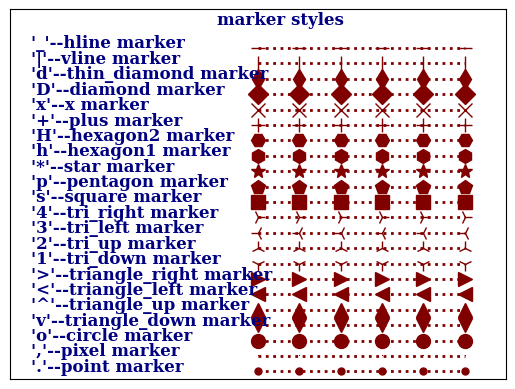

This figure's Python source:
import matplotlib.pyplot as plt
import numpy as np

font_style = dict(family="serif", color="navy", weight="black", size=12)
line_marker_style = dict(linestyle=":", linewidth=2, color="maroon", markersize=10)

fig = plt.figure()
ax = fig.add_subplot(111)

msNameList = ["'.'--point marker", "','--pixel marker", "'o'--circle marker", "'v'--triangle_down marker", "'^'--triangle_up marker", 
				"'<'--triangle_left marker", "'>'--triangle_right marker", "'1'--tri_down marker", "'2'--tri_up marker", "'3'--tri_left marker", 
				"'4'--tri_right marker", "'s'--square marker", "'p'--pentagon marker", "'*'--star marker", "'h'--hexagon1 marker", 
				"'H'--hexagon2 marker", "'+'--plus marker", "'x'--x marker", "'D'--diamond marker", "'d'--thin_diamond marker", "'|'--vline marker", 
				"'_'--hline marker"]

markerstyleList = ['.', ',', 'o', 'v', '^', '<', '>', '1', '2', '3', '4', 's', 'p', '*', 'h', 'H', '+', 'x', 'D', 'd', '|', '_']

x = np.arange(5, 11, 1)
y = np.linspace(1, 1, 6)

ax.text(4, 23, "marker styles", **font_style)

for i, ms in enumerate(markerstyleList):
	ax.text(-0.5, i+0.5, msNameList[i], **font_style)
	ax.plot(x, (i+0.5)*y, marker=ms, **line_marker_style)

ax.set_xlim(-1, 11)
ax.set_ylim(0, 24)

ax.margins(0.3)
ax.set_xticks([])
ax.set_yticks([])

plt.show()